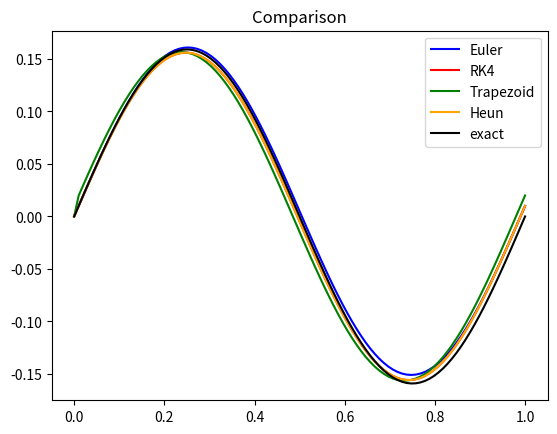
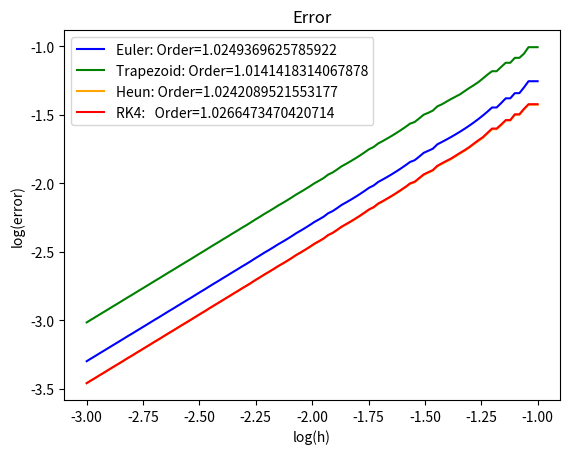

Generate these figures, in order, with matplotlib:
"""
This file was inspired by this paper:  http://www.math.mcgill.ca/gantumur/docs/reps/RyanSicilianoHH.pdf
some stylistic features where taken from https://www.youtube.com/watch?v=IOkwWYaZbck

About this File:
This file contains definitions for functions which approximate
the solution to a differential using various different methods.

The results of these approximations are then compared with an
exact solution. Next, the accuracy of the different methods, and
how this accuracy depends on step size is analyzed

Current Issues:
* RK4 still performing slightly worse that O(h)

Next Step:
* Implement ADAMS-BASHFORTH-MOULTON PREDICTOR-CORRECTOR METHOD
"""
import numpy as np
from scipy import stats
import matplotlib.pyplot as plt
import math

#------------------Function and constant definitions------------------
def dx_dt(x, t):
    """Derivative of x with respect to time"""
    # return 1
    # return x
    # return 3 * t**2
    # return 2*np.exp(-5*t) - 4*x
    return np.cos(2*np.pi*t)

def x_t(t):
    # return t
    # return np.exp(t)
    # return t**3
    # return -2*np.exp(-5*t) + 3*np.exp(-4*t)
    return (1/(2*np.pi)) * np.sin(2*np.pi*t)

x0 = 0
T = 1
dt = 0.01
Nt = math.floor(T/dt)

def forward_euler(f, h, Nt, x0):
    x = x0
    X = [x0]
    time = np.linspace(0, T, Nt-1)

    for t in time:
        delta_x = h * f(x, t)
        x += delta_x

        X.append(x)
    
    return X

def trapezoid_method(f, h, Nt, x0):
    x = x0
    X = [x0]
    time = np.linspace(0, T, Nt-1)

    for t in time:
        end_height = x + (h)*f(x, t)
        delta_x = h/2 * (f(end_height, t+h) + f(x, t))
        x += delta_x

        X.append(x + delta_x)
    
    return X


def heun(f, h, Nt, x0):
    x = x0
    X = [x0]
    time = np.linspace(0, T, Nt-1)

    for t in time:
        midpoint_height = x + (h/2)*f(x, t)
        delta_x = h * f(midpoint_height, t+(0.5*h))
        x += delta_x

        X.append(x)
    
    return X
    
def rk4(f, h, Nt, x0):
    def RK4_step(y, t, dt):
        k1 = f(y,t)
        k2 = f(y+0.5*k1*dt, t+0.5*dt)
        k3 = f(y+0.5*k2*dt, t+0.5*dt)
        k4 = f(y+k3*dt, t+dt)

        return dt * (k1 + 2*k2 + 2*k3 + k4) /6

    x0 = 0.0

    # initial state
    x = x0
    time = np.linspace(0, T, Nt-1)
    X = [x0]

    # time-stepping solution
    for t in time:
        x = x + RK4_step(x, t, h) 
        X.append(x)

    return X

#------------------Plot approximations------------------

# Figure to show approximations
plt.figure()
t = np.linspace(0, T, Nt)

x_euler = forward_euler(dx_dt, dt, Nt, x0)
x_trap = trapezoid_method(dx_dt, dt, Nt, x0)
x_heun = rk4(dx_dt, dt, Nt, x0)
x_rk4 = rk4(dx_dt, dt, Nt, x0)
x_exact = x_t(t)

# Plot comparison
plt.title("Comparison")
plt.plot(t, x_euler, label="Euler", color="blue")
plt.plot(t, x_rk4, label="RK4", color="red")
plt.plot(t, x_trap, label="Trapezoid", color="green")
plt.plot(t, x_heun, label="Heun", color="orange")
plt.plot(t, x_exact, label="exact", color="black")
plt.legend()
plt.show()

#------------------Error Analysis------------------
plt.figure()
plt.title("Error")

Nh = 100
h = np.logspace(-3, -1, Nh)

euler_error = np.zeros(Nh)
trap_error = np.zeros(Nh)
heun_error = np.zeros(Nh)
rk4_error = np.zeros(Nh)
for i, dt in enumerate(h):
    Nt = math.floor(T/dt)
    t = np.linspace(0, T, Nt)
    dt = t[1]-t[0]
    exact = x_t(t)
    euler = forward_euler(dx_dt, dt, Nt, x0)
    trap = trapezoid_method(dx_dt, dt, Nt, x0)
    heun_res = heun(dx_dt, dt, Nt, x0)
    rk = rk4(dx_dt, dt, Nt, x0)

    euler_error[i] = np.mean(np.abs(euler-exact))
    trap_error[i] = np.mean(np.abs(trap-exact))
    heun_error[i] = np.mean(np.abs(heun_res-exact))
    rk4_error[i] = np.mean(np.abs(rk-exact))

# calculate log values
euler_error_log = np.log10(euler_error)
trap_error_log = np.log10(trap_error)
heun_error_log = np.log10(heun_error)
rk4_error_log = np.log10(rk4_error)
h_log = np.log10(h)

euler_slope, euler_intercept, euler_r_value, _, _ = stats.linregress(h_log, euler_error_log)
trap_slope, trap_intercept, trap_r_value, _, _ = stats.linregress(h_log, trap_error_log)
heun_slope, heun_intercept, heun_r_value, _, _ = stats.linregress(h_log, heun_error_log)
rk4_slope, rk4_intercept, rk4_r_value, _, _ = stats.linregress(h_log, rk4_error_log)

plt.plot(h_log, euler_error_log, color="blue", label=("Euler: Order=" + str(euler_slope)))
plt.plot(h_log, trap_error_log, color="green", label=("Trapezoid: Order=" + str(trap_slope)))
plt.plot(h_log, heun_error_log, color="orange", label=("Heun: Order=" + str(heun_slope)))
plt.plot(h_log, rk4_error_log, color="red", label=("RK4:   Order=" + str(rk4_slope)))
plt.ylabel("log(error)")
plt.xlabel("log(h)")
plt.legend()
plt.show()